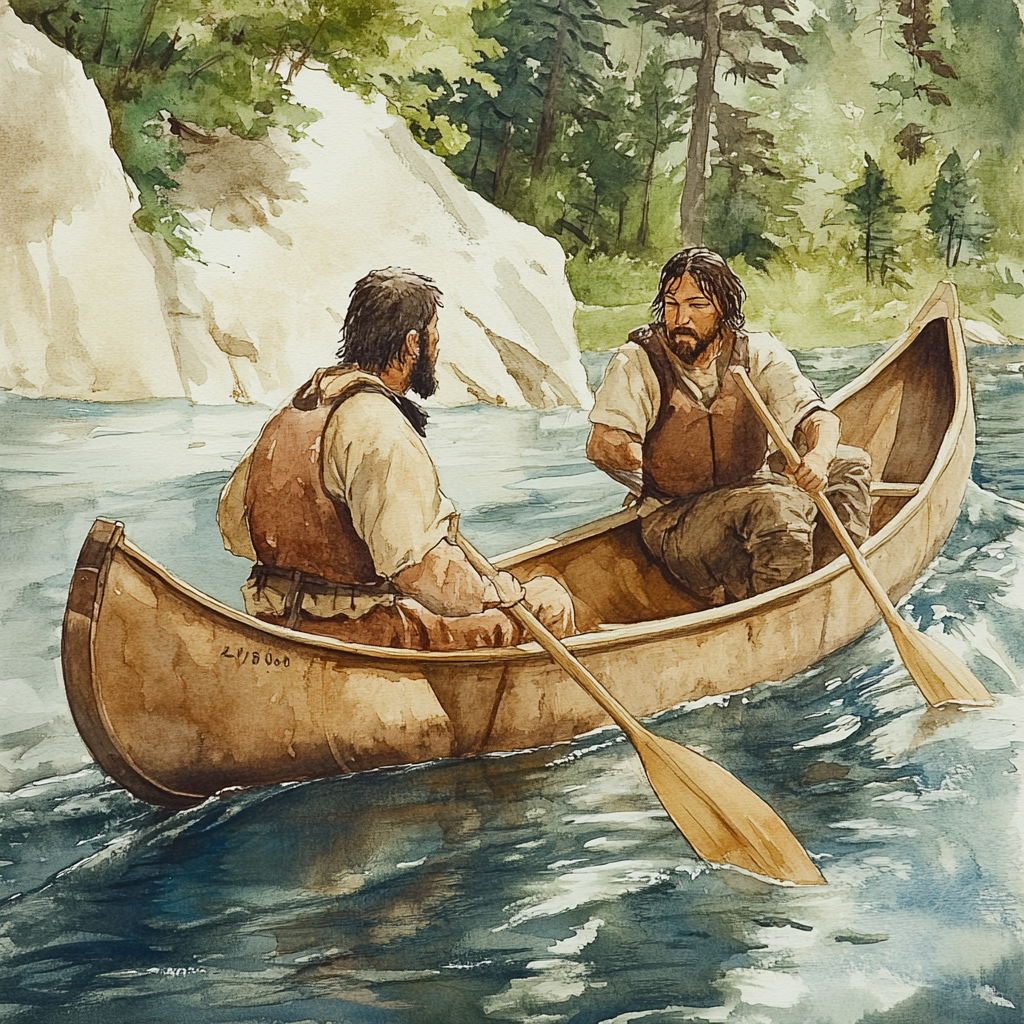
Generation parameters embedded in this image by Midjourney (PNG 'Description' text chunk):
two guys are rowing a canoe. --v 6.1 Job ID: 147b6b33-cd71-4981-99c2-81d6976b1551